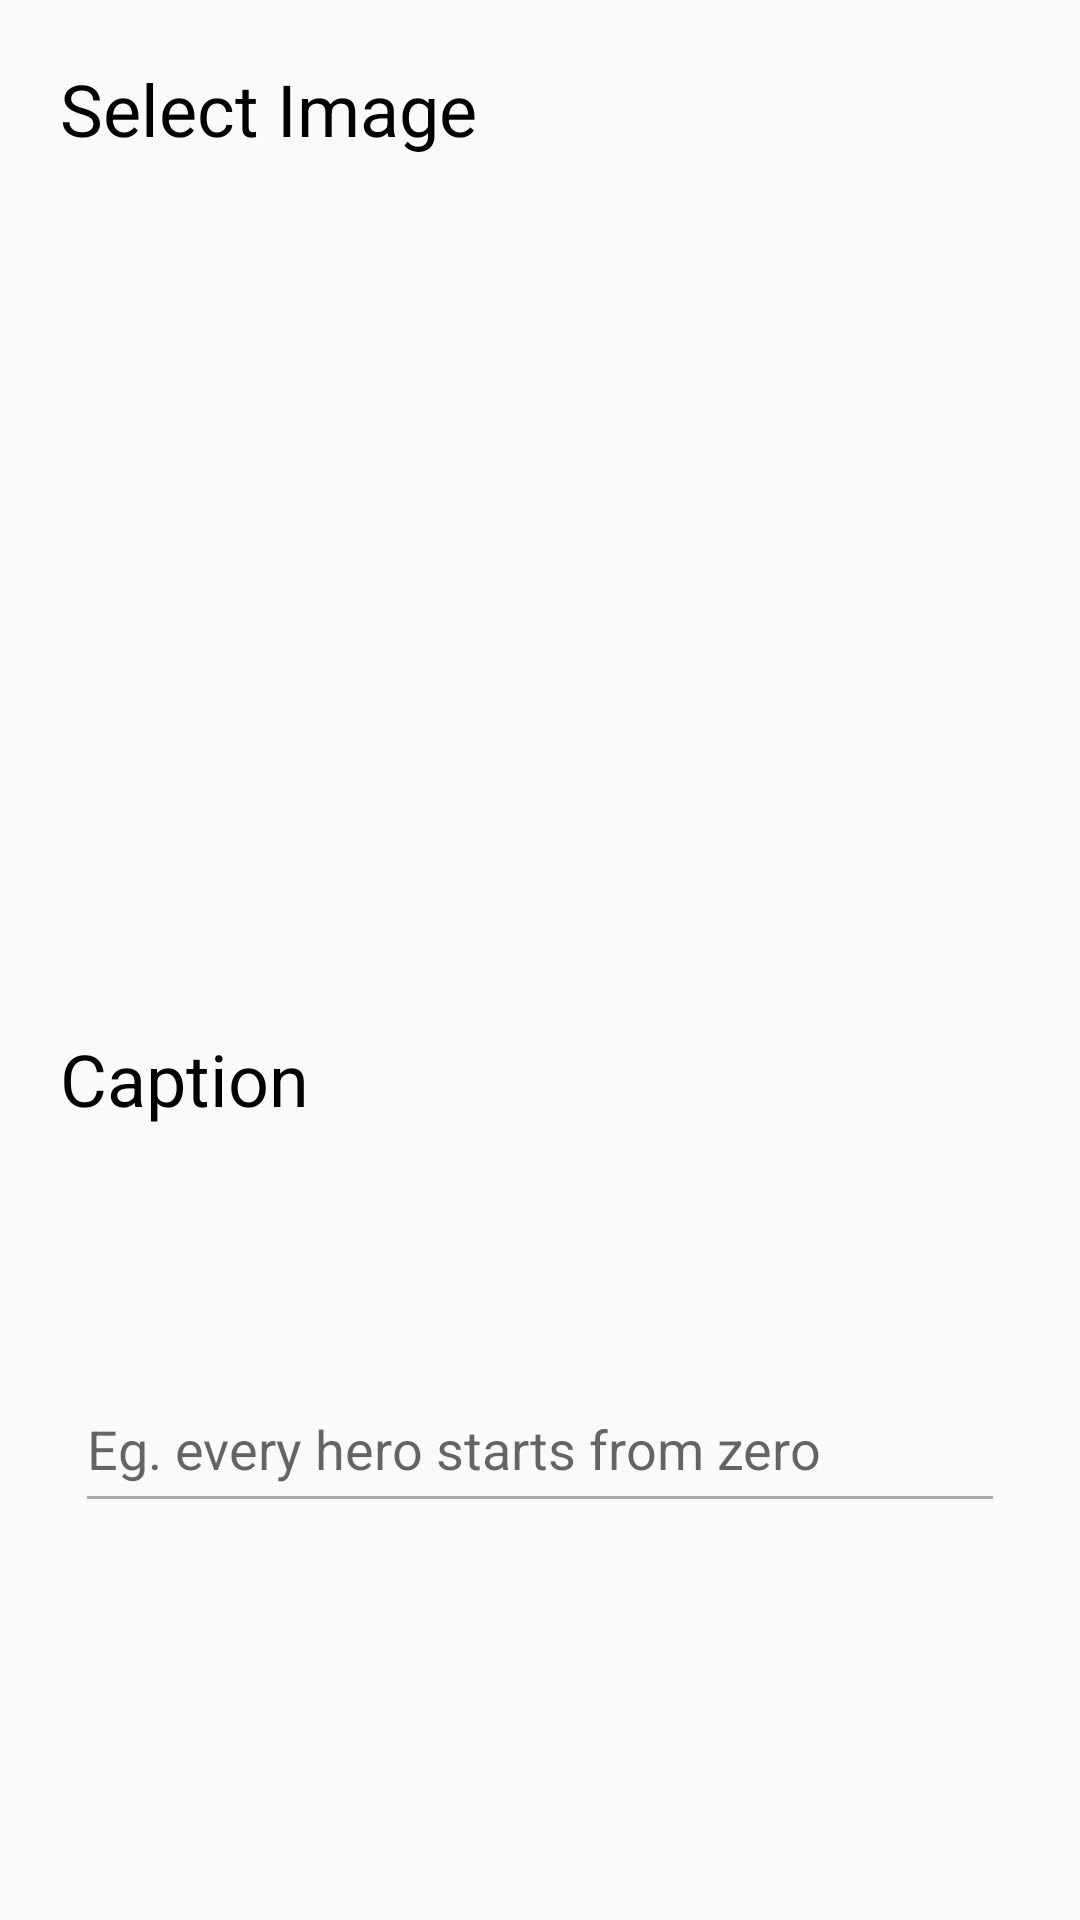

Layout XML and referenced resources for this Android screen:
<!-- AndroidManifest.xml: application theme AppTheme -->
<!-- res/layout/activity_editor.xml -->
<?xml version="1.0" encoding="utf-8"?>
<LinearLayout xmlns:android="http://schemas.android.com/apk/res/android"

    android:layout_width="match_parent"
    android:layout_height="match_parent"
    android:orientation="vertical">

    <TextView
        android:layout_width="wrap_content"
        android:layout_height="0dp"
        android:padding="20dp"
        android:text="@string/select_image"
        android:textColor="@android:color/black"
        android:textSize="24sp"
        android:visibility="visible"
        android:layout_weight="1"/>

    <ImageView
        android:id="@+id/instaCropperView"
        android:layout_width="100dp"
        android:layout_height="0dp"
        android:layout_gravity="center"
        android:layout_margin="30dp"
        android:layout_weight="1"
        android:contentDescription="@string/image_selection_description"
        android:src="@mipmap/ic_launcher"/>

    <TextView
        android:layout_width="wrap_content"
        android:layout_height="0dp"
        android:padding="20dp"
        android:text="@string/caption"
        android:textColor="@android:color/black"
        android:textSize="24sp"
        android:visibility="visible"
        android:layout_weight="1"/>

    <EditText
        android:id="@+id/caption_editText"
        android:layout_width="match_parent"
        android:layout_height="0dp"
        android:layout_gravity="center"
        android:layout_marginEnd="25dp"
        android:layout_marginStart="25dp"
        android:layout_weight="0.4"
        android:backgroundTint="#AAAAAA"
        android:maxLines="2"
        android:textColor="@android:color/black"
        android:textSize="18sp"
        android:inputType="text"
        android:hint="@string/editText_hint"/>

    <View
        android:layout_width="match_parent"
        android:layout_height="0dp"
        android:layout_weight="1" />

</LinearLayout>
<!-- resources referenced by this layout -->
<resources>
  <string name="caption">Caption</string>
  <string name="editText_hint">Eg. every hero starts from zero</string>
  <string name="image_selection_description">select_image</string>
  <string name="select_image">Select Image</string>
  <style name="AppTheme" parent="Theme.AppCompat.Light.DarkActionBar">
          
          <item name="colorPrimary">#222423</item>
          <item name="colorPrimaryDark">@android:color/background_dark</item>
          <item name="colorAccent">@android:color/holo_blue_dark</item>style&gt;
      </style>
</resources>
